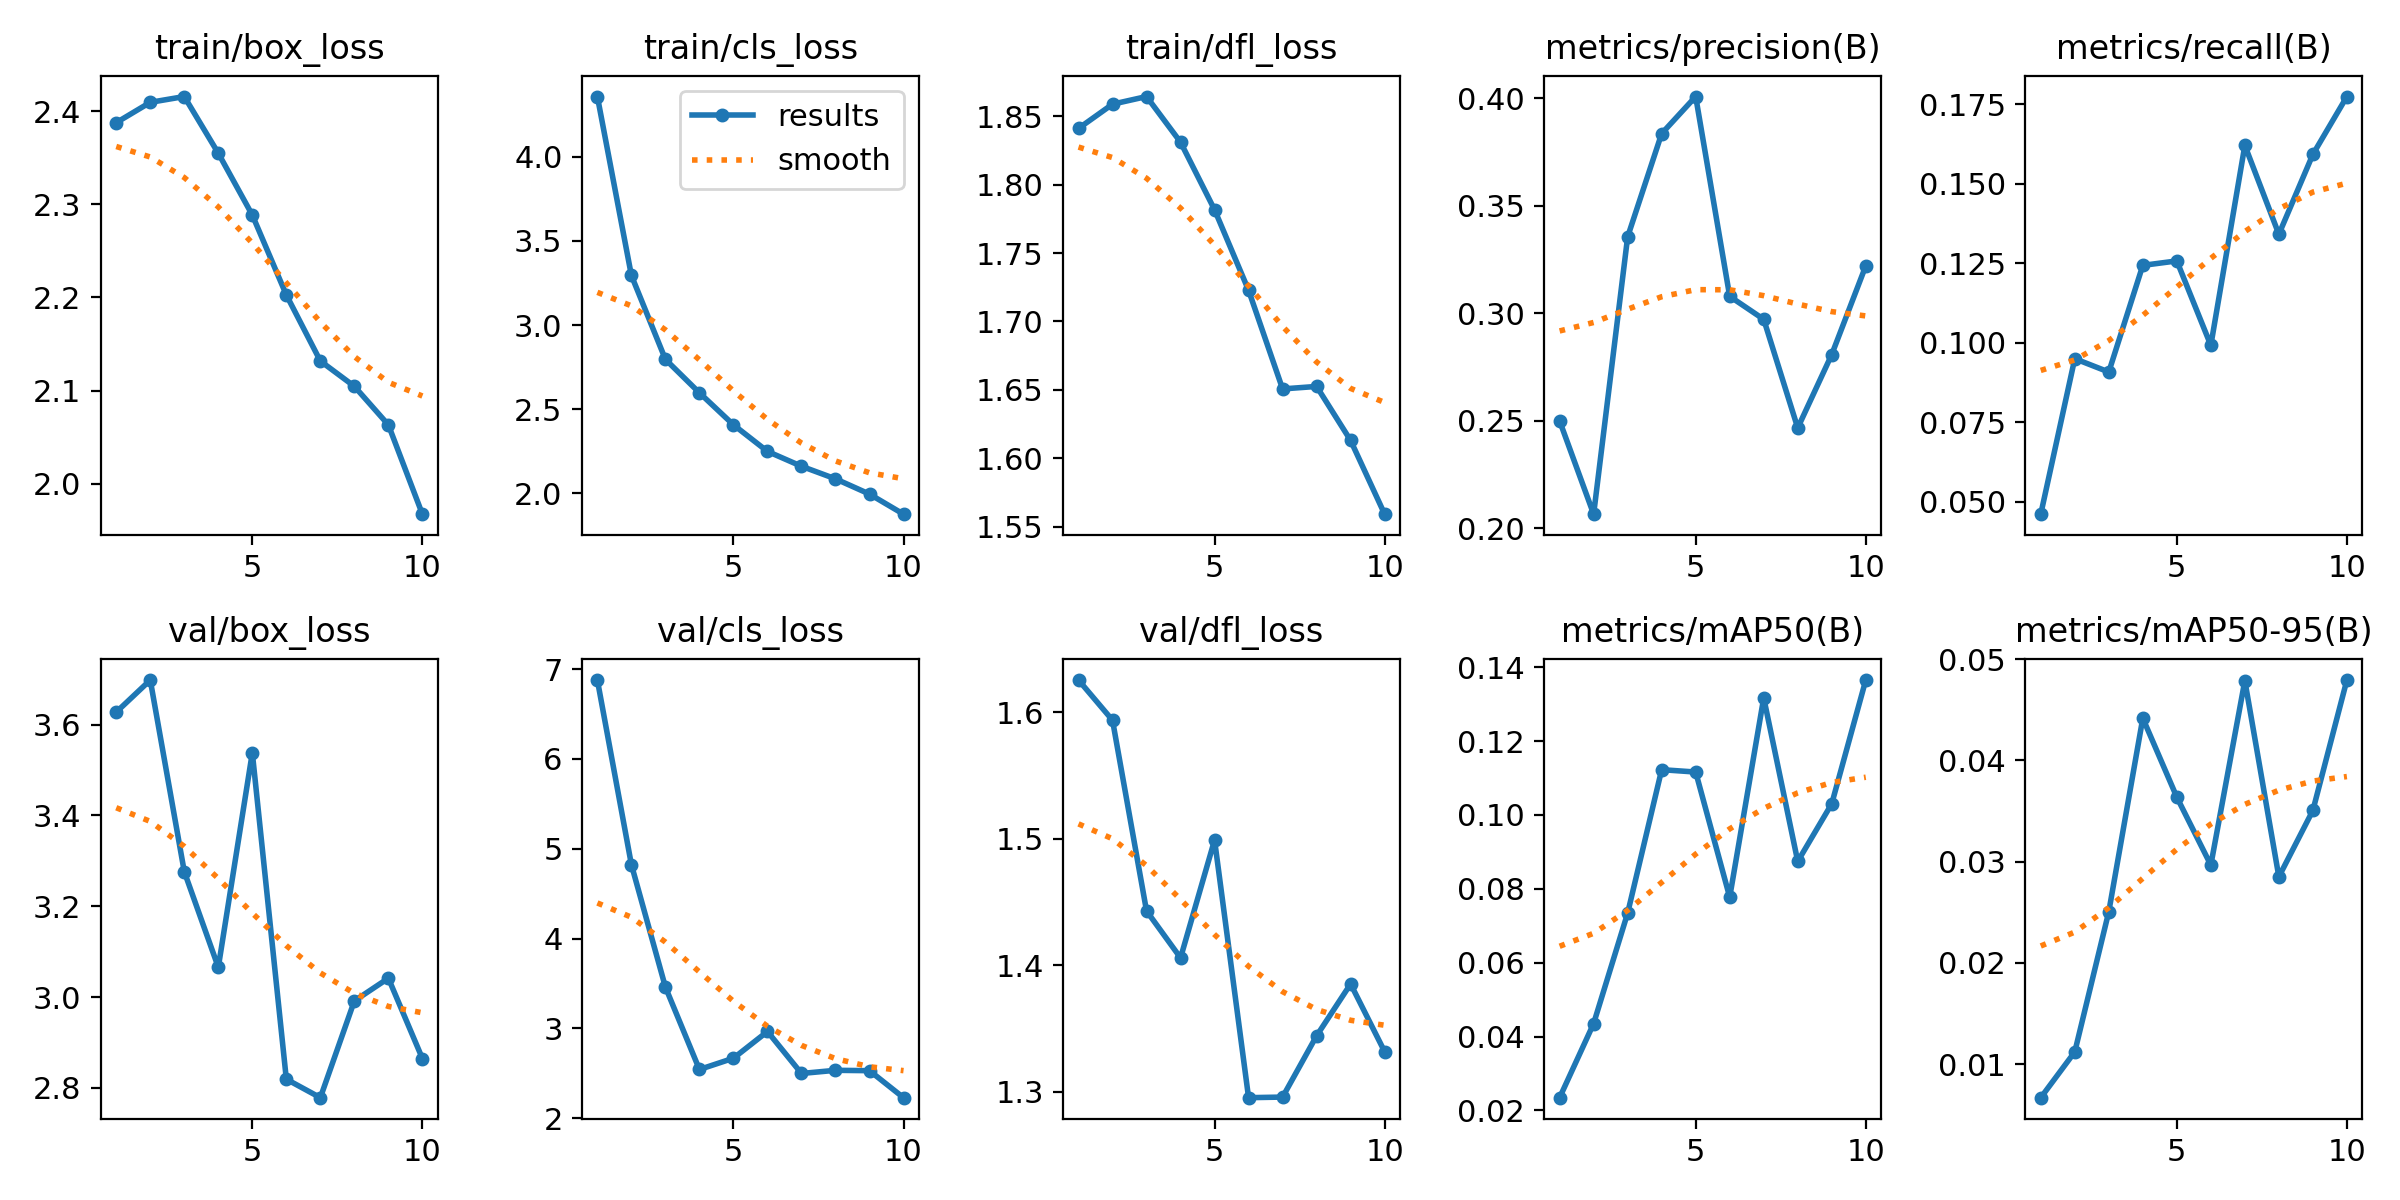

The file beside this chart, header and first rows:
epoch, time, train/box_loss, train/cls_loss, train/dfl_loss, metrics/precision(B), metrics/recall(B), metrics/mAP50(B), metrics/mAP50-95(B), val/box_loss, val/cls_loss, val/dfl_loss, lr/pg0, lr/pg1, lr/pg2
1, 1859, 2.388, 4.358, 1.841, 0.2499, 0.04609, 0.02346, 0.00668, 3.627, 6.877, 1.626, 0.0006613, 0.0006613, 0.0006613
2, 3867, 2.409, 3.295, 1.859, 0.2065, 0.09497, 0.04353, 0.0112, 3.698, 4.823, 1.594, 0.001197, 0.001197, 0.001197
3, 6004, 2.416, 2.796, 1.864, 0.3355, 0.09078, 0.07343, 0.02505, 3.276, 3.459, 1.443, 0.0016, 0.0016, 0.0016
4, 7430, 2.355, 2.598, 1.831, 0.3836, 0.1243, 0.1122, 0.04417, 3.066, 2.542, 1.406, 0.001406, 0.001406, 0.001406
5, 8876, 2.288, 2.408, 1.782, 0.4008, 0.1257, 0.1116, 0.03637, 3.538, 2.668, 1.499, 0.001208, 0.001208, 0.001208
6, 10984, 2.203, 2.25, 1.723, 0.3078, 0.09916, 0.07773, 0.02966, 2.819, 2.965, 1.295, 0.00101, 0.00101, 0.00101
7, 12861, 2.132, 2.161, 1.651, 0.2971, 0.162, 0.1317, 0.04788, 2.779, 2.498, 1.296, 0.000812, 0.000812, 0.000812
8, 14529, 2.105, 2.087, 1.653, 0.2466, 0.1341, 0.08741, 0.0285, 2.992, 2.533, 1.344, 0.000614, 0.000614, 0.000614
9, 15739, 2.063, 1.996, 1.613, 0.2808, 0.1592, 0.103, 0.03506, 3.042, 2.529, 1.385, 0.000416, 0.000416, 0.000416
10, 17799, 1.967, 1.877, 1.559, 0.322, 0.1774, 0.1365, 0.04794, 2.865, 2.228, 1.332, 0.000218, 0.000218, 0.000218
